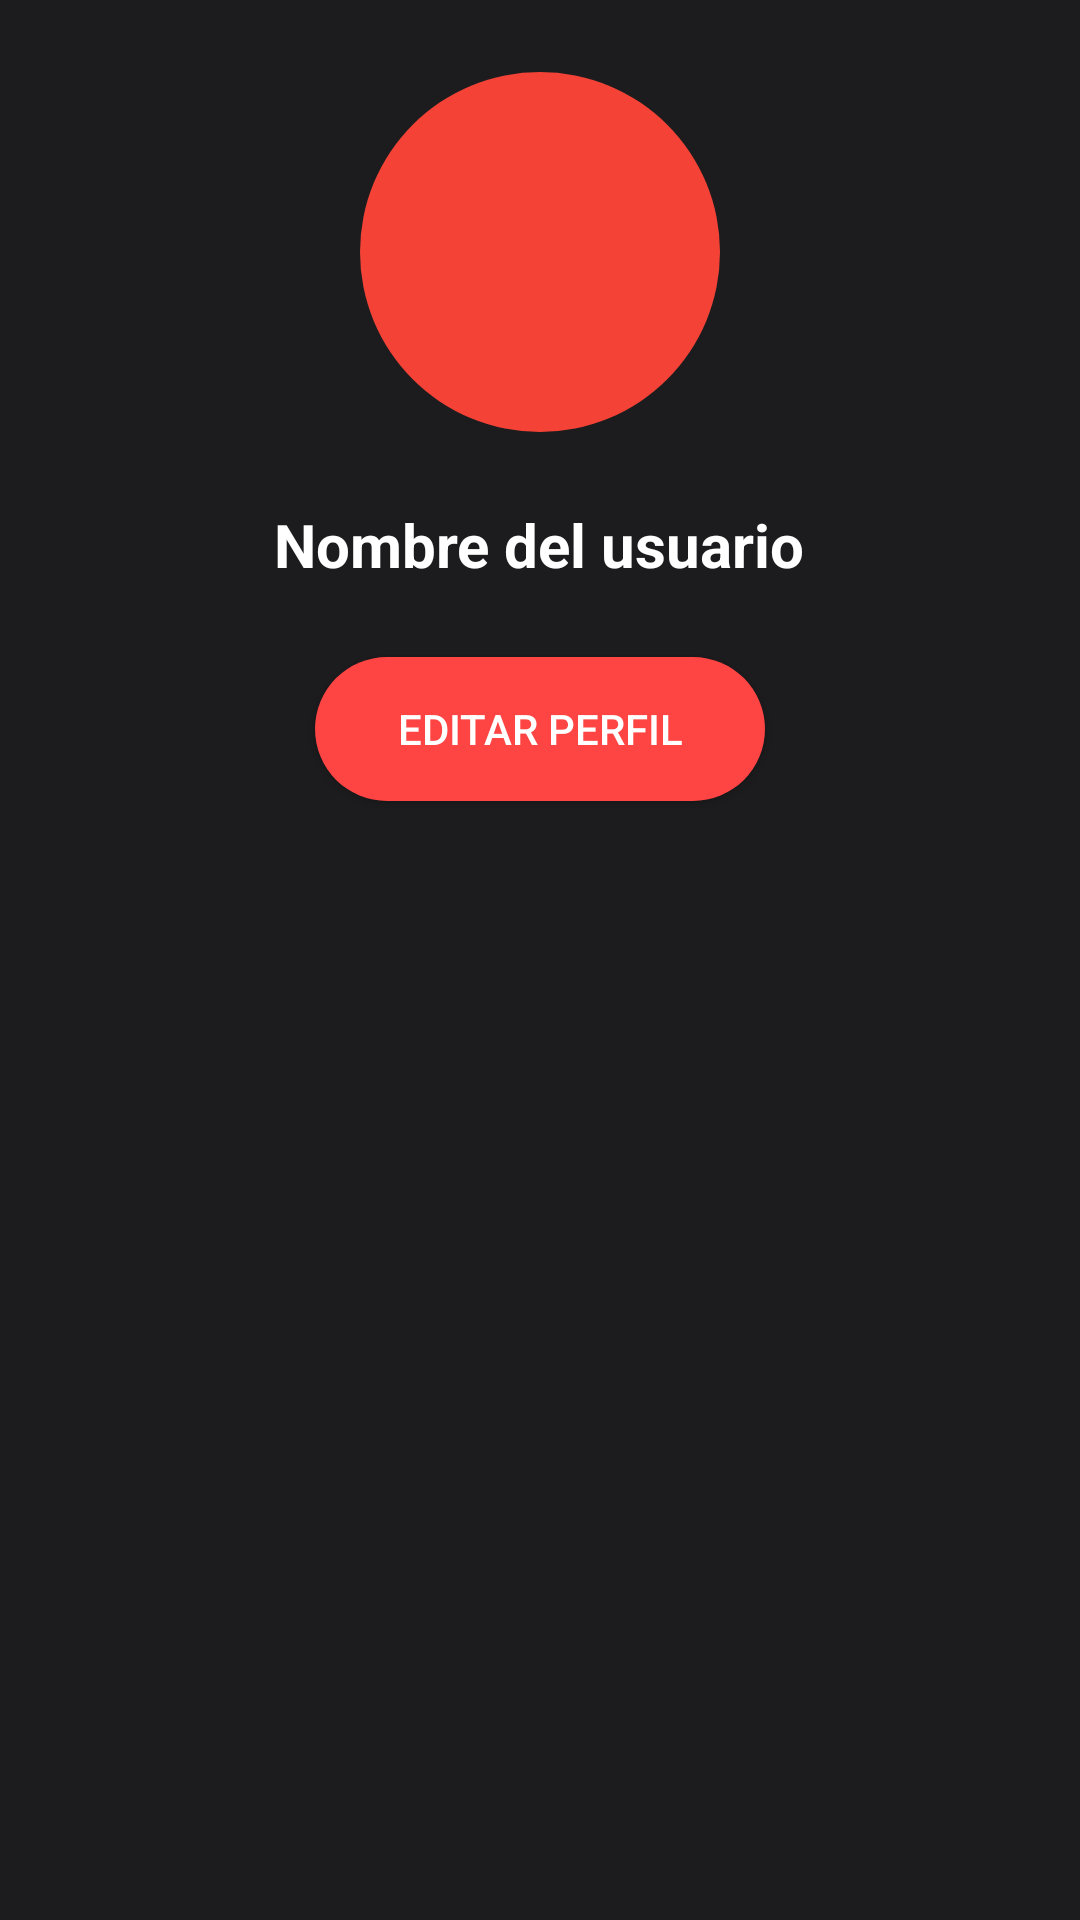

Write the Android layout XML for this screen, with the resource values it uses.
<!-- AndroidManifest.xml: application theme Theme.FaceRecognitionApp -->
<!-- res/layout/activity_perfil.xml -->
<?xml version="1.0" encoding="utf-8"?>
<LinearLayout xmlns:android="http://schemas.android.com/apk/res/android"
    android:layout_width="match_parent"
    android:layout_height="match_parent"
    android:orientation="vertical"
    android:background="#1C1C1E"
    android:padding="24dp"
    android:gravity="center_horizontal">

    <ImageView
        android:id="@+id/imgAvatar"
        android:layout_width="120dp"
        android:layout_height="120dp"
        android:src="@drawable/user"
        android:tint="@color/white"
        android:layout_marginBottom="24dp"
        android:background="@drawable/circle_bg"
        android:scaleType="centerInside" />

    <TextView
        android:id="@+id/txtNombre"
        android:layout_width="wrap_content"
        android:layout_height="wrap_content"
        android:text="Nombre del usuario"
        android:textColor="#FFFFFF"
        android:textSize="20sp"
        android:textStyle="bold"
        android:layout_marginBottom="24dp" />

    <Button
        android:id="@+id/btnEditar"
        android:layout_width="150dp"
        android:layout_height="wrap_content"
        android:text="Editar perfil"
        android:backgroundTint="#FF4444"
        android:background="@drawable/rounded_button_red"
        android:textColor="#FFFFFF" />

</LinearLayout>
<!-- resources referenced by this layout -->
<resources>
  <!-- drawable circle_bg (drawable) -->
  <shape xmlns:android="http://schemas.android.com/apk/res/android"
      android:shape="rectangle">
      <solid android:color="#F44336" />
      <corners android:radius="60dp" />
  </shape>
  <!-- drawable rounded_button_red (drawable) -->
  <shape xmlns:android="http://schemas.android.com/apk/res/android"
      android:shape="rectangle">
      <solid android:color="#F44336" />
      <corners android:radius="50dp" />
  </shape>
  <style name="Theme.FaceRecognitionApp" parent="Theme.AppCompat.Light.NoActionBar">
          <item name="colorPrimary">#000000</item>
          <item name="colorPrimaryDark">#000000</item>
          <item name="colorAccent">#000000</item>
          <item name="android:statusBarColor">#000000</item>
          
          <item name="android:windowBackground">@android:color/black</item>
      </style>
  <!-- not gathered from this repository: default colours our renderer supplied (Android Studio template values) -->
  <color name="white">#FFFFFFFF</color>
</resources>
